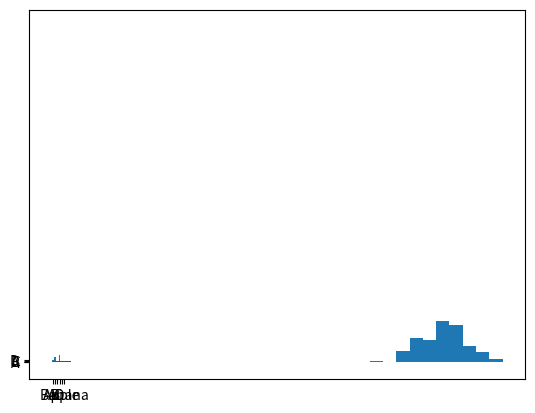

Python code for this plot:
# Create Bars
# Draw 4 bars
import matplotlib.pyplot as plt
import numpy as np

x = np.array(["A", "B", "C", "D"])
y = np.array([3, 8, 1, 10])

plt.bar(x, y)
plt.show()

# The bar() function takes arguments
# Bar Width use width = size in plt.bar(x, y, width = 0.1)
import matplotlib.pyplot as plt
import numpy as np

x = ["Apple", "Banana"]
y = [400, 500]

plt.bar(x, y, width = 0.1)
plt.show()

# Horizontal Bars
# Bar Color: use color="red" in plt.bar(x, y, color = "red")
# Draw 4 horizontal bars
import matplotlib.pyplot as plt
import numpy as np

x = (["A", "B", "C", "D"])
y = ([3, 8, 1, 10])

plt.barh(x, y, color = "red")
plt.show()

# Create Histogram
import numpy as np
x = np.random.normal(170, 10, 250)
print(x)

# The hist() function will read the array and produce a histogram
# A simple histogram
import matplotlib.pyplot as plt
import numpy as np

x = np.random.normal(170, 10, 250)

plt.hist(x)
plt.show()
